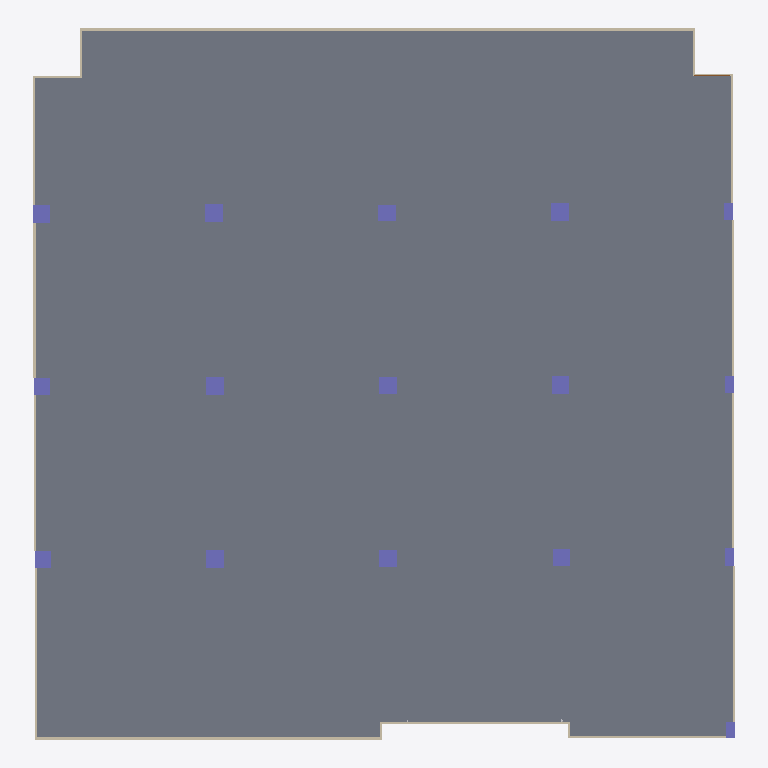
Plan cut of the same IFC building model at storey 'Default storey' (level 0.00 m, cut at 1.40 m), seen from above with north up, elements coloured by IFC class: 18 walls (beige), 16 columns (violet), 1 slab (grey), 1 door (brown). Cut surfaces are drawn darker.
Extent 48.7 m × 49.4 m × 11.5 m (x, y, z). Storeys (1): Default storey at 0.00 m. Elements (363): 166 IfcFlowFitting, 157 IfcFlowSegment, 18 IfcWall, 16 IfcColumn, 3 IfcWindow, 2 IfcSlab, 1 IfcDoor.

HEADER;
FILE_DESCRIPTION((''),'2;1');
FILE_NAME('Name','2022-02-28T09:13:15',(''),(''),'Processor version 5.1.0.0','Originating System','');
FILE_SCHEMA(('IFC4'));
ENDSEC;
DATA;
#1=IFCPROJECT('0dckVfaEj81BBA0JWrmsze',#2,'Model',$,$,$,$,(#19,#22),#7);
#23=IFCBUILDING('1oiIojPG99POaOcqLhTiDe',#2,'Building',$,$,#24,$,$,.ELEMENT.,$,$,$);
#28=IFCBUILDINGSTOREY('1feQL$kjP7pRkWP3AcTyfc',#2,'Default storey',$,$,$,$,$,$,0.0);
#1256=IFCSLAB('2ZFr112Xr5H86nI9QTvgTM',#2,'',$,$,#24,#1262,$,$);
#835=IFCWALL('1hZhGfnILEbw0H5UOZ_kq1',#2,'Basic Wall:Wall-Ext_102Bwk-75Ins-100LBlk-12P:12',$,'Basic Wall:Wall-Ext_102Bwk-75Ins-100LBlk-12P:654321',#24,#836,'12',.NOTDEFINED.);
#876=IFCWALL('00HUHTP71DAPAqjO86$osd',#2,'Basic Wall:Wall-Ext_102Bwk-75Ins-100LBlk-12P:13',$,'Basic Wall:Wall-Ext_102Bwk-75Ins-100LBlk-12P:654321',#24,#877,'13',.NOTDEFINED.);
#671=IFCWALL('1jA6CP$qj69POJat38xOcJ',#2,'Basic Wall:Wall-Ext_102Bwk-75Ins-100LBlk-12P:8',$,'Basic Wall:Wall-Ext_102Bwk-75Ins-100LBlk-12P:654321',#24,#672,'8',.NOTDEFINED.);
#917=IFCWALL('3hKDAbGUD2sfq0YO$uk9tb',#2,'Basic Wall:Wall-Ext_102Bwk-75Ins-100LBlk-12P:14',$,'Basic Wall:Wall-Ext_102Bwk-75Ins-100LBlk-12P:654321',#24,#918,'14',.NOTDEFINED.);
#753=IFCWALL('0S5owYLSDFae3gWirx5DeY',#2,'Basic Wall:Wall-Ext_102Bwk-75Ins-100LBlk-12P:10',$,'Basic Wall:Wall-Ext_102Bwk-75Ins-100LBlk-12P:654321',#24,#754,'10',.NOTDEFINED.);
#240=IFCCOLUMN('2tG56R19P9xRP84SyLipxN',#2,'',$,$,#24,#241,$,$);
#223=IFCCOLUMN('3DQCbvdNj6xA2gWeewxKyo',#2,'',$,$,#24,#224,$,$);
#257=IFCCOLUMN('2GGBky5n97lxM4qvjF4uGf',#2,'',$,$,#24,#258,$,$);
#291=IFCCOLUMN('22iphlp$D3oe7G3hsdfCq9',#2,'',$,$,#24,#292,$,$);
#466=IFCWALL('39uQxOBXT2kfCffmolCMpH',#2,'Basic Wall:Wall-Ext_102Bwk-75Ins-100LBlk-12P:3',$,'Basic Wall:Wall-Ext_102Bwk-75Ins-100LBlk-12P:654321',#24,#467,'3',.NOTDEFINED.);
#507=IFCWALL('2unGAfAbLFLwYyIg5qFwXI',#2,'Basic Wall:Wall-Ext_102Bwk-75Ins-100LBlk-12P:4',$,'Basic Wall:Wall-Ext_102Bwk-75Ins-100LBlk-12P:654321',#24,#508,'4',.NOTDEFINED.);
#630=IFCWALL('1qeYOlx1j3OekoAY$5n_Wr',#2,'Basic Wall:Wall-Ext_102Bwk-75Ins-100LBlk-12P:7',$,'Basic Wall:Wall-Ext_102Bwk-75Ins-100LBlk-12P:654321',#24,#631,'7',.NOTDEFINED.);
#794=IFCWALL('2KX5HXuAX1QAY8_n$7g3rm',#2,'Basic Wall:Wall-Ext_102Bwk-75Ins-100LBlk-12P:11',$,'Basic Wall:Wall-Ext_102Bwk-75Ins-100LBlk-12P:654321',#24,#795,'11',.NOTDEFINED.);
#548=IFCWALL('3d$1oJzsz1hBEHi4EuzYvU',#2,'Basic Wall:Wall-Ext_102Bwk-75Ins-100LBlk-12P:5',$,'Basic Wall:Wall-Ext_102Bwk-75Ins-100LBlk-12P:654321',#24,#549,'5',.NOTDEFINED.);
#104=IFCCOLUMN('3nFFlHBrH6l9k1GX_6dIng',#2,'',$,$,#24,#105,$,$);
#155=IFCCOLUMN('1ezxQpHprDuuMcM9ssVSrP',#2,'',$,$,#24,#156,$,$);
#172=IFCCOLUMN('0ddBWz27b7VfTlb5y0pm2n',#2,'',$,$,#24,#173,$,$);
#189=IFCCOLUMN('1dJNUVyOPD8ATaABVYgfEB',#2,'',$,$,#24,#190,$,$);
#53=IFCCOLUMN('3jb18Aojz7jgMWwYpNHZF2',#2,'',$,$,#24,#54,$,$);
#206=IFCCOLUMN('2fehVqEez0QvR5Gr2jbBRb',#2,'',$,$,#24,#207,$,$);
#70=IFCCOLUMN('1Qj$uxLvL0q9iCRiV6Bf7g',#2,'',$,$,#24,#71,$,$);
#138=IFCCOLUMN('1ipdjbDWP5COQrqIi4MGp5',#2,'',$,$,#24,#139,$,$);
#589=IFCWALL('0e3H5lEzf4ahAeevFMCROj',#2,'Basic Wall:Wall-Ext_102Bwk-75Ins-100LBlk-12P:6',$,'Basic Wall:Wall-Ext_102Bwk-75Ins-100LBlk-12P:654321',#24,#590,'6',.NOTDEFINED.);
#712=IFCWALL('28041fvdX6ae69zwp9pwXx',#2,'Basic Wall:Wall-Ext_102Bwk-75Ins-100LBlk-12P:9',$,'Basic Wall:Wall-Ext_102Bwk-75Ins-100LBlk-12P:654321',#24,#713,'9',.NOTDEFINED.);
#87=IFCCOLUMN('2zAAcddHbFowCZjzBotk6C',#2,'',$,$,#24,#88,$,$);
#121=IFCCOLUMN('1Hbq0MQ$XFhRmHh7F3lHJW',#2,'',$,$,#24,#122,$,$);
#274=IFCCOLUMN('2mkX6ZVrr4luCU8PRq544Y',#2,'',$,$,#24,#275,$,$);
#36=IFCCOLUMN('0pml6eMu1EG8IxI6DJq$aJ',#2,'',$,$,#24,#37,$,$);
#999=IFCWALL('1Jd3fgReP3j9H3T5ydDC0g',#2,'Basic Wall:Wall-Ext_102Bwk-75Ins-100LBlk-12P:16',$,'Basic Wall:Wall-Ext_102Bwk-75Ins-100LBlk-12P:654321',#24,#1000,'16',.NOTDEFINED.);
#1040=IFCWALL('05I_fdsFz9me_QCQKXtG9z',#2,'Basic Wall:Wall-Ext_102Bwk-75Ins-100LBlk-12P:17',$,'Basic Wall:Wall-Ext_102Bwk-75Ins-100LBlk-12P:654321',#24,#1041,'17',.NOTDEFINED.);
#1081=IFCWALL('092fpUUxHCjQvpOPcsZPzA',#2,'Basic Wall:Wall-Ext_102Bwk-75Ins-100LBlk-12P:18',$,'Basic Wall:Wall-Ext_102Bwk-75Ins-100LBlk-12P:654321',#24,#1082,'18',.NOTDEFINED.);
#958=IFCWALL('2LGok9A3T5$vOUqaeds4WK',#2,'Basic Wall:Wall-Ext_102Bwk-75Ins-100LBlk-12P:15',$,'Basic Wall:Wall-Ext_102Bwk-75Ins-100LBlk-12P:654321',#24,#959,'15',.NOTDEFINED.);
#425=IFCWALL('0bzSHTcon2huDhZMSPjyP5',#2,'Basic Wall:Wall-Ext_102Bwk-75Ins-100LBlk-12P:2',$,'Basic Wall:Wall-Ext_102Bwk-75Ins-100LBlk-12P:654321',#24,#426,'2',.NOTDEFINED.);
#1236=IFCDOOR('0qTdb7LbLDX9$BiOadxSR9',#2,$,$,$,#24,#1237,$,$,$,.NOTDEFINED.,$,$);
#384=IFCWALL('22ivWHCzvBfg39PcmtUUKC',#2,'Basic Wall:Wall-Ext_102Bwk-75Ins-100LBlk-12P:1',$,'Basic Wall:Wall-Ext_102Bwk-75Ins-100LBlk-12P:654321',#24,#385,'1',.NOTDEFINED.);
ENDSEC;